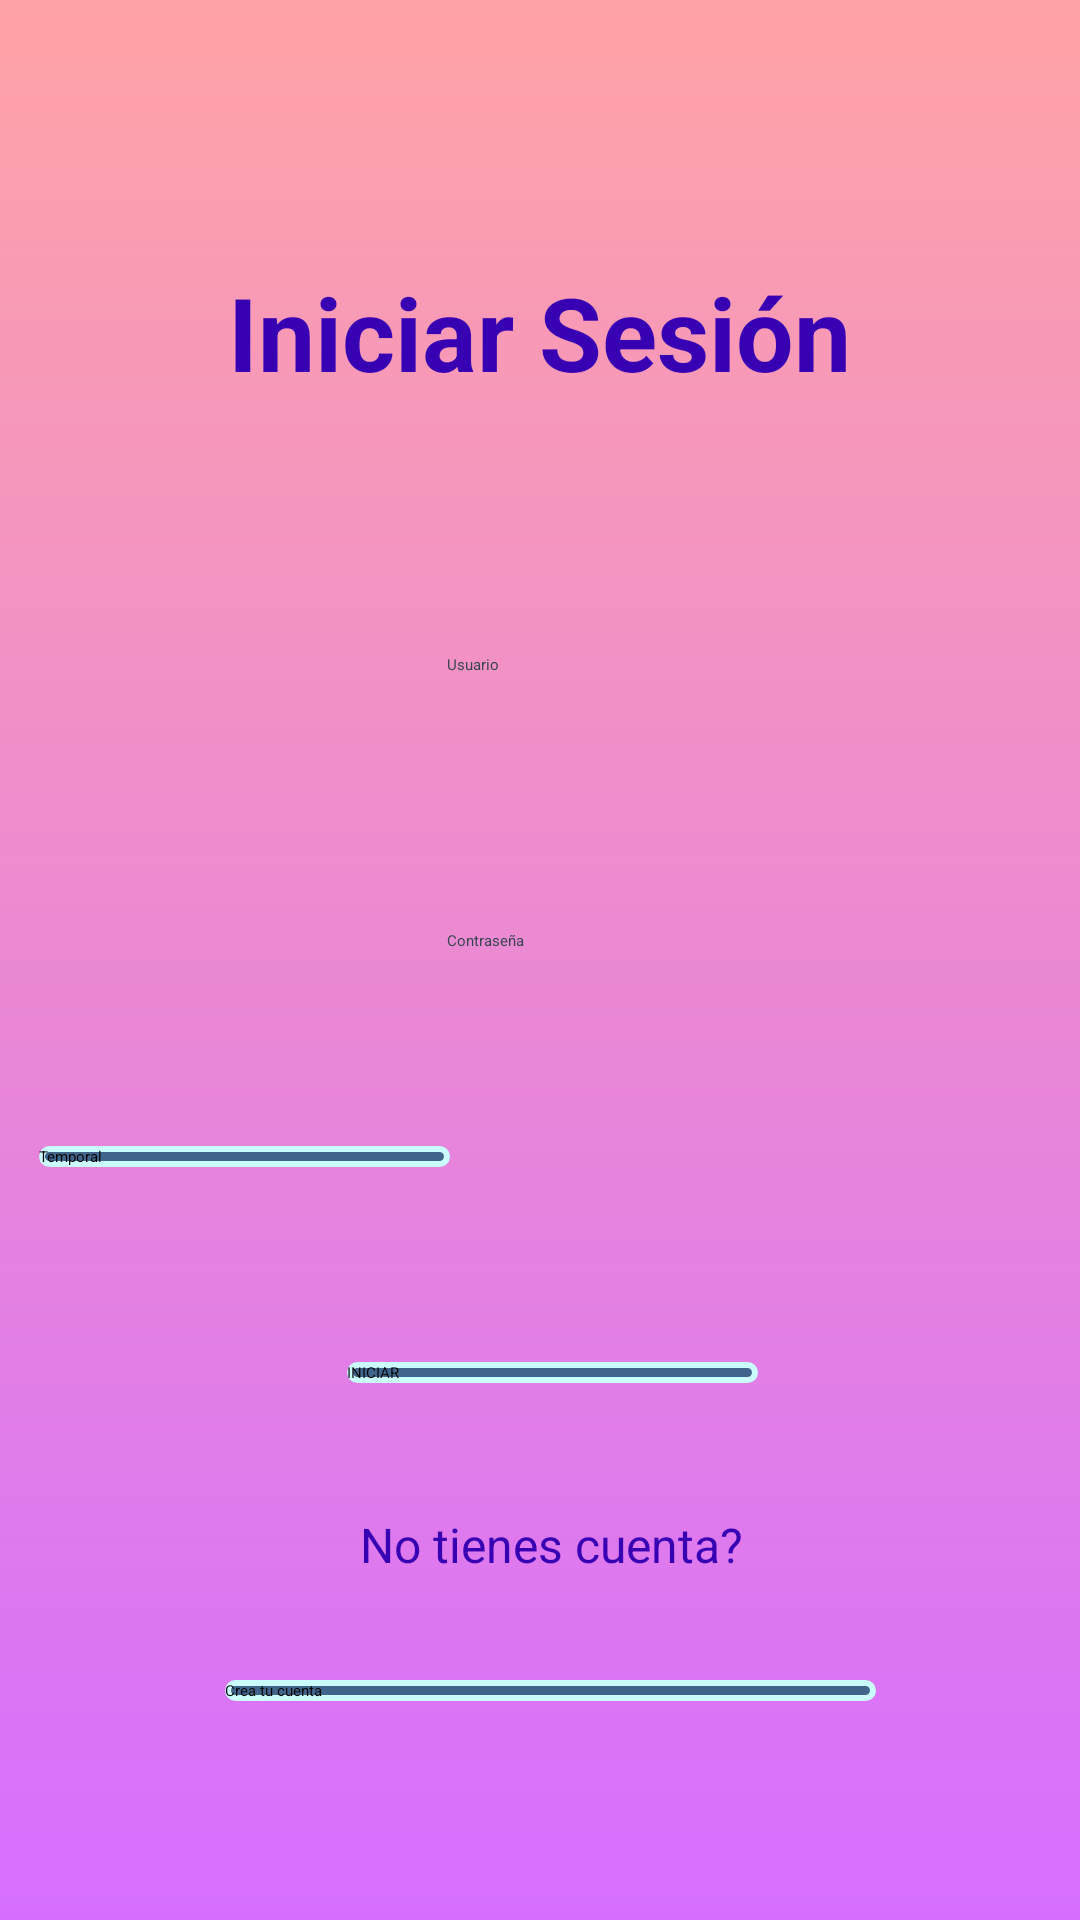

Write the Android layout XML for this screen, with the resource values it uses.
<!-- AndroidManifest.xml: application theme Theme.Proyecto_Final -->
<!-- res/layout/activity_login.xml -->
<?xml version="1.0" encoding="utf-8"?>
<androidx.constraintlayout.widget.ConstraintLayout xmlns:android="http://schemas.android.com/apk/res/android"
    xmlns:app="http://schemas.android.com/apk/res-auto"
    xmlns:tools="http://schemas.android.com/tools"
    android:layout_width="match_parent"
    android:layout_height="match_parent"
    android:background="@drawable/background_home">

    <TextView
        android:id="@+id/tvLogin"
        android:layout_width="wrap_content"
        android:layout_height="62dp"
        android:layout_marginTop="88dp"
        android:text="Iniciar Sesión"
        android:textAlignment="center"
        android:textColor="@color/purple_700"
        android:textSize="34sp"
        android:textStyle="bold"
        app:layout_constraintEnd_toEndOf="parent"
        app:layout_constraintHorizontal_bias="0.498"
        app:layout_constraintStart_toStartOf="parent"
        app:layout_constraintTop_toTopOf="parent" />

    <EditText
        android:id="@+id/et_Contra"
        android:layout_width="wrap_content"
        android:layout_height="wrap_content"
        android:layout_marginTop="44dp"
        android:ems="10"
        android:inputType="textPersonName"
        android:minHeight="48dp"
        android:text="Contraseña"
        android:textColor="@color/charcoal"
        app:layout_constraintEnd_toEndOf="parent"
        app:layout_constraintHorizontal_bias="0.497"
        app:layout_constraintStart_toStartOf="parent"
        app:layout_constraintTop_toBottomOf="@+id/et_Usuario" />

    <EditText
        android:id="@+id/et_Usuario"
        android:layout_width="wrap_content"
        android:layout_height="wrap_content"
        android:layout_marginTop="68dp"
        android:ems="10"
        android:inputType="textPersonName"
        android:minHeight="48dp"
        android:text="Usuario"
        android:textColor="@color/charcoal"
        app:layout_constraintEnd_toEndOf="parent"
        app:layout_constraintHorizontal_bias="0.497"
        app:layout_constraintStart_toStartOf="parent"
        app:layout_constraintTop_toBottomOf="@+id/tvLogin" />

    <Button
        android:id="@+id/btIniciar_login"
        android:layout_width="137dp"
        android:layout_height="wrap_content"
        android:layout_marginTop="96dp"
        android:background="@drawable/button"
        android:text="INICIAR"
        app:layout_constraintEnd_toEndOf="parent"
        app:layout_constraintHorizontal_bias="0.518"
        app:layout_constraintStart_toStartOf="parent"
        app:layout_constraintTop_toBottomOf="@+id/et_Contra" />

    <TextView
        android:id="@+id/tvCuenta"
        android:layout_width="wrap_content"
        android:layout_height="wrap_content"
        android:layout_marginTop="32dp"
        android:layout_marginBottom="29dp"
        android:text="No tienes cuenta?"
        android:textAlignment="center"
        android:textColor="@color/purple_700"
        android:textSize="16sp"
        app:layout_constraintBottom_toTopOf="@+id/bt_Crear"
        app:layout_constraintEnd_toEndOf="parent"
        app:layout_constraintHorizontal_bias="0.517"
        app:layout_constraintStart_toStartOf="parent"
        app:layout_constraintTop_toBottomOf="@+id/btIniciar_login"
        app:layout_constraintVertical_bias="0.666" />

    <Button
        android:id="@+id/bt_Crear"
        android:layout_width="217dp"
        android:layout_height="wrap_content"
        android:layout_marginTop="80dp"
        android:background="@drawable/button"
        android:text="Crea tu cuenta"
        app:layout_constraintBottom_toBottomOf="parent"
        app:layout_constraintEnd_toEndOf="parent"
        app:layout_constraintHorizontal_bias="0.525"
        app:layout_constraintStart_toStartOf="parent"
        app:layout_constraintTop_toBottomOf="@+id/btIniciar_login"
        app:layout_constraintVertical_bias="0.207" />

    <Button
        android:id="@+id/btIniciar_login2"
        android:layout_width="137dp"
        android:layout_height="wrap_content"
        android:layout_marginTop="24dp"
        android:background="@drawable/button"
        android:text="Temporal"
        app:layout_constraintEnd_toEndOf="parent"
        app:layout_constraintHorizontal_bias="0.058"
        app:layout_constraintStart_toStartOf="parent"
        app:layout_constraintTop_toBottomOf="@+id/et_Contra" />


</androidx.constraintlayout.widget.ConstraintLayout>
<!-- resources referenced by this layout -->
<resources>
  <color name="charcoal">#36454f</color>
  <color name="purple_700">#FF3700B3</color>
  <!-- drawable background_home (drawable) -->
  <?xml version="1.0" encoding="utf-8"?>
  <shape xmlns:android="http://schemas.android.com/apk/res/android" android:shape="rectangle">
      <gradient
          android:startColor="#ffa3a6"
          android:endColor="#d66fff"
          android:angle="270"
          />
  </shape>
  <!-- drawable button (drawable) -->
  <?xml version="1.0" encoding="utf-8"?>
  <shape xmlns:android="http://schemas.android.com/apk/res/android">
      <stroke
          android:color="@color/light_button"
          android:width="2dp"/>
      <solid
          android:color="@color/hard_text"/>
      <corners
          android:radius="50dp"/>
  </shape>
  <color name="light_button">#C9FBFF</color>
  <color name="hard_text">#41658A</color>
</resources>
